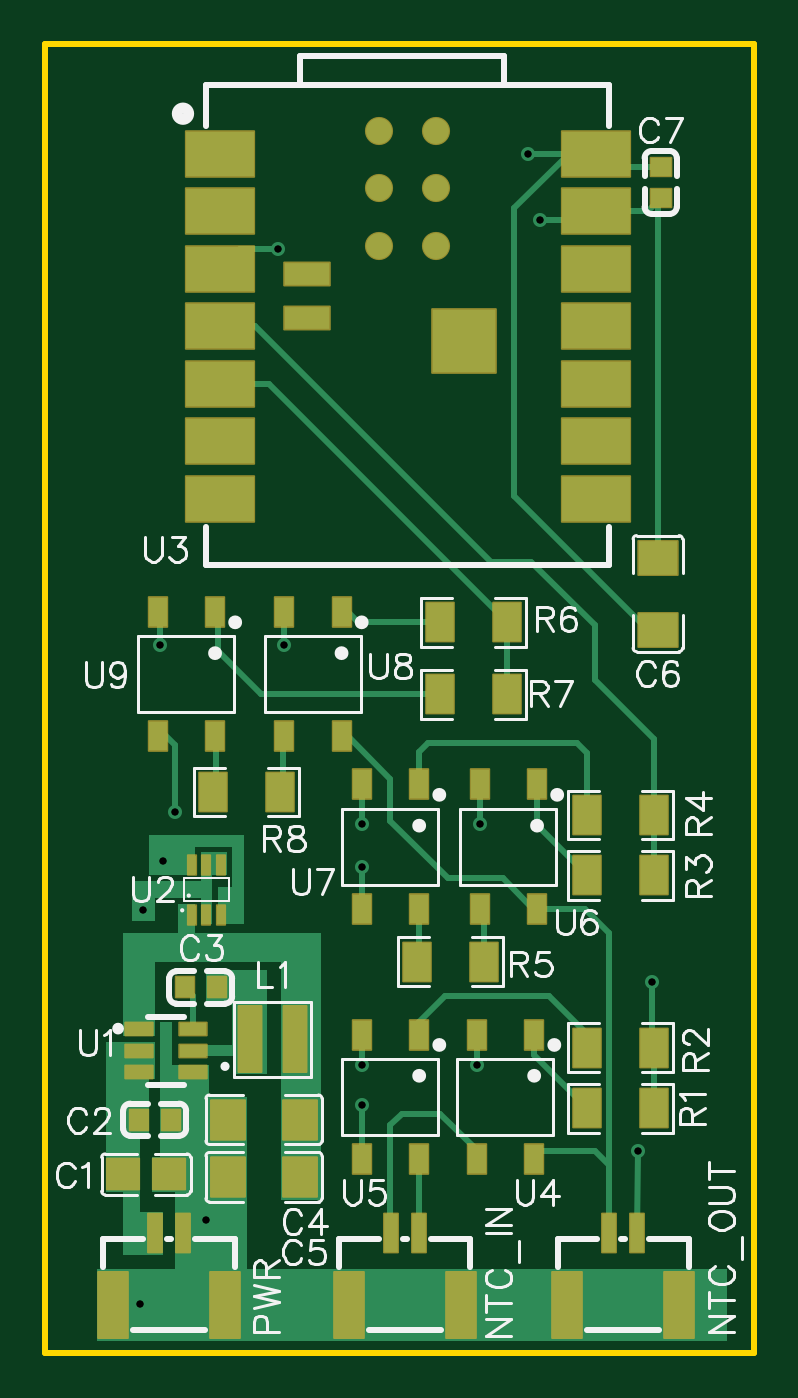
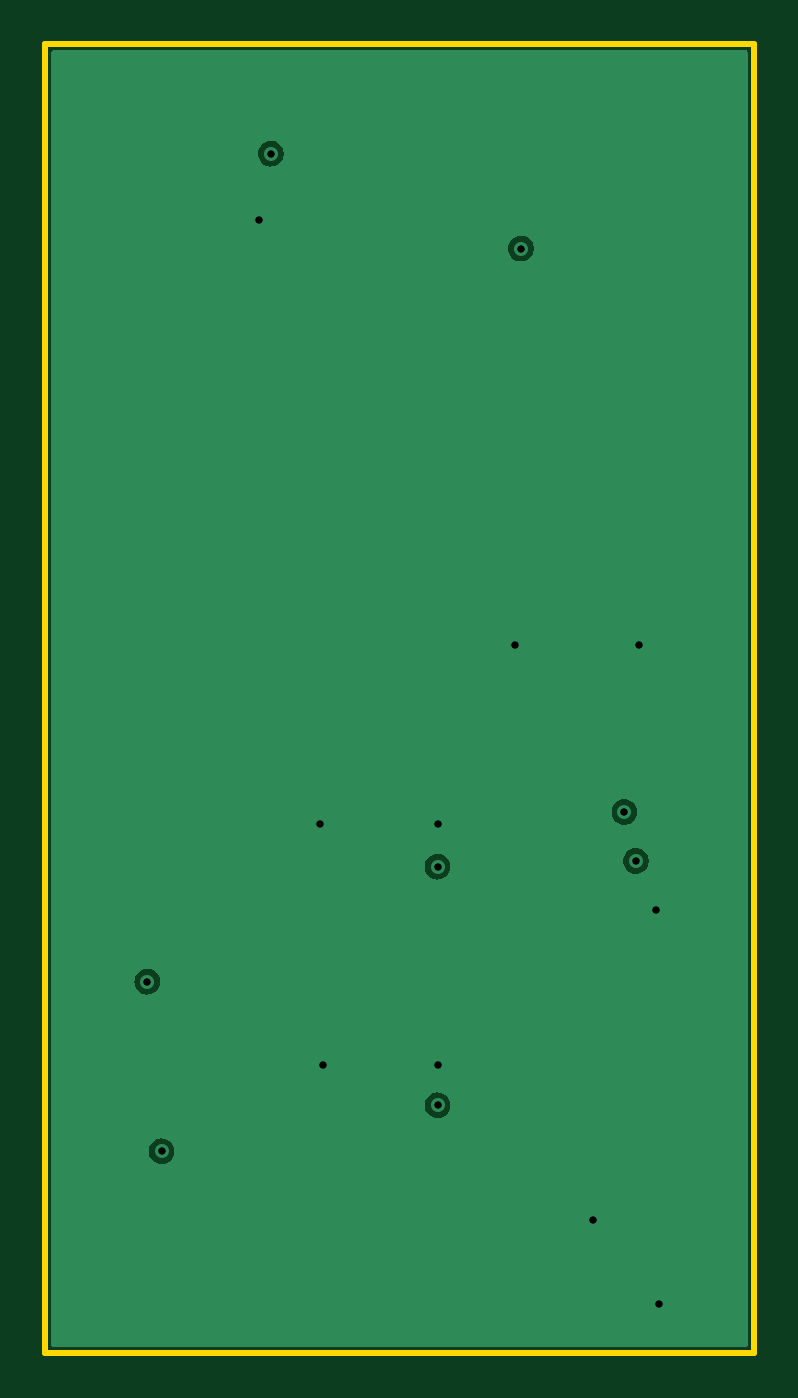
Circuit board: 9 layer files. Board 31.3 x 57.8 mm.
- drill: Drill_PTH_Through.DRL (531 bytes)
- drill: Drill_PTH_Through_Via.DRL (535 bytes)
- outline: Gerber_BoardOutlineLayer.GKO (514 bytes)
- bottom_copper: Gerber_BottomLayer.GBL (7503 bytes)
- bottom_mask: Gerber_BottomSolderMaskLayer.GBS (396 bytes)
- top_copper: Gerber_TopLayer.GTL (8501 bytes)
- paste: Gerber_TopPasteMaskLayer.GTP (10923 bytes)
- top_silk: Gerber_TopSilkscreenLayer.GTO (25752 bytes)
- top_mask: Gerber_TopSolderMaskLayer.GTS (6606 bytes)

=== drill: Drill_PTH_Through.DRL ===
M48
METRIC,LZ,000.000
;FILE_FORMAT=3:3
;TYPE=PLATED
;Layer: PTH_Through
;EasyEDA v6.5.51, 2026-09-25 11:00:27
;40bb3e35aa6344b98e9cfa188e28c25f,c088ded6e3c04853ab2496fc10f77cd9,10
;Gerber Generator version 0.2
;Holesize 1 = 0.310 mm
T01C0.310
%
G05
G90
T01
X007493Y006096
X004699Y019812
X004572Y002413
X014351Y011176
X026543Y009144
X014351Y023622
X014351Y021717
X019558Y023622
X019431Y012954
X014351Y012954
X005461Y031496
X010922Y031496
X006096Y024130
X005588Y021971
X027178Y016637
X010668Y049022
X021717Y053213
X022225Y050292
M30

=== drill: Drill_PTH_Through_Via.DRL ===
M48
METRIC,LZ,000.000
;FILE_FORMAT=3:3
;TYPE=PLATED
;Layer: PTH_Through_Via
;EasyEDA v6.5.51, 2026-09-25 11:00:27
;40bb3e35aa6344b98e9cfa188e28c25f,c088ded6e3c04853ab2496fc10f77cd9,10
;Gerber Generator version 0.2
;Holesize 1 = 0.310 mm
T01C0.310
%
G05
G90
T01
X007493Y006096
X004699Y019812
X004572Y002413
X014351Y011176
X026543Y009144
X014351Y023622
X014351Y021717
X019558Y023622
X019431Y012954
X014351Y012954
X005461Y031496
X010922Y031496
X006096Y024130
X005588Y021971
X027178Y016637
X010668Y049022
X021717Y053213
X022225Y050292
M30

=== outline: Gerber_BoardOutlineLayer.GKO ===
G04 Layer: BoardOutlineLayer*
G04 EasyEDA v6.5.51, 2026-09-25 11:00:27*
G04 40bb3e35aa6344b98e9cfa188e28c25f,c088ded6e3c04853ab2496fc10f77cd9,10*
G04 Gerber Generator version 0.2*
G04 Scale: 100 percent, Rotated: No, Reflected: No *
G04 Dimensions in millimeters *
G04 leading zeros omitted , absolute positions ,4 integer and 5 decimal *
%FSLAX45Y45*%
%MOMM*%

%ADD10C,0.2540*%
%ADD11C,0.0139*%
D10*
X38100Y5803887D02*
G01*
X3167392Y5803887D01*
X3167392Y25400D01*
X38100Y25400D01*
X38100Y5803887D01*

%LPD*%
M02*

=== bottom_copper: Gerber_BottomLayer.GBL (7503 bytes, source omitted) ===
=== bottom_mask: Gerber_BottomSolderMaskLayer.GBS ===
G04 Layer: BottomSolderMaskLayer*
G04 EasyEDA v6.5.51, 2026-09-25 11:00:27*
G04 40bb3e35aa6344b98e9cfa188e28c25f,c088ded6e3c04853ab2496fc10f77cd9,10*
G04 Gerber Generator version 0.2*
G04 Scale: 100 percent, Rotated: No, Reflected: No *
G04 Dimensions in millimeters *
G04 leading zeros omitted , absolute positions ,4 integer and 5 decimal *
%FSLAX45Y45*%
%MOMM*%

%ADD10C,0.0159*%

%LPD*%
M02*

=== top_copper: Gerber_TopLayer.GTL (8501 bytes, source omitted) ===
=== paste: Gerber_TopPasteMaskLayer.GTP (10923 bytes, source omitted) ===
=== top_silk: Gerber_TopSilkscreenLayer.GTO (25752 bytes, source omitted) ===
=== top_mask: Gerber_TopSolderMaskLayer.GTS (6606 bytes, source omitted) ===
